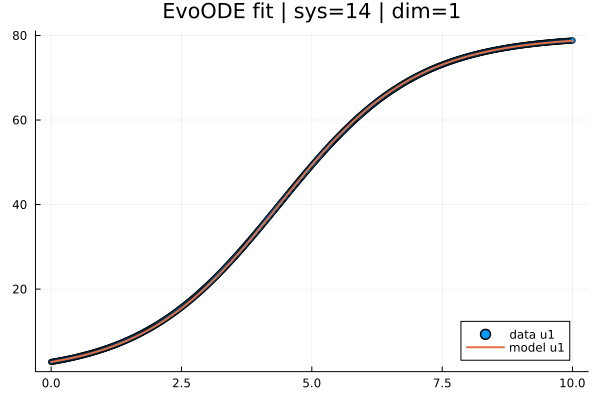

The data file committed next to this chart (first rows):
t; x1; yhat1
0,0; 2,76; 2,76
0,019569471624266144; 2,800684570399367; 2,800012304365656
0,03913894324853229; 2,841942435244737; 2,840583293513771
0,05870841487279843; 2,883780528832263; 2,8817201446476837
0,07827788649706457; 2,926206535251646; 2,9234301088154417
0,09784735812133072; 2,96922817243303; 2,9657205114925964
0,11741682974559686; 3,0128531583065583; 3,0085987526493603
0,136986301369863; 3,0570892038353112; 3,052072306912236
0,15655577299412915; 3,1019439345904827; 3,096148723179552
0,1761252446183953; 3,1474250077900274; 3,1408356253917877
0,19569471624266144; 3,193540100453458; 3,1861407127174077
0,21526418786692758; 3,2402968896002893; 3,232071759552857
0,23483365949119372; 3,287703080766625; 3,278636615534804
0,25440313111545987; 3,3357670846683405; 3,325843205446245
0,273972602739726; 3,3844971648704316; 3,373699528938236
0,29354207436399216; 3,433901353151669; 3,4222136609154865
0,3131115459882583; 3,483987681290821; 3,471393751592723
0,33268101761252444; 3,5347659526847144; 3,5212480264946935
0,3522504892367906; 3,5862402727472205; 3,5717847864561616
0,37181996086105673; 3,638422684803394; 3,623012407495471
0,3913894324853229; 3,691321333865918; 3,674939339887933
0,410958904109589; 3,744944434123397; 3,72757410899681
0,43052837573385516; 3,7993002693303217; 3,7809253142496675
0,4500978473581213; 3,8543977920582417; 3,835001628902813
0,46966731898238745; 3,910246095238593; 3,88981180004129
0,4892367906066536; 3,966853869697355; 3,945364648578887
0,5088062622309197; 4,024229885913868; 4,001669069258128
0,5283757338551859; 4,082382994020832; 4,058734030645341
0,547945205479452; 4,141322123804305; 4,116568571976512
0,5675146771037182; 4,201056284703709; 4,175181805603887
0,5870841487279843; 4,261594565811821; 4,234582916476581
0,6066536203522505; 4,322946135874783; 4,294781158932494
0,6262230919765166; 4,385120243292094; 4,3557858566983105
0,6457925636007827; 4,448126216116611; 4,417606402889494
0,6653620352250489; 4,511973462054557; 4,480252260010299
0,684931506849315; 4,576671468465508; 4,543732959953759
0,7045009784735812; 4,642229802362408; 4,608058104001688
0,7240704500978473; 4,708658110411551; 4,6732373606336335
0,7436399217221135; 4,775966118932601; 4,739280457836313
0,7632093933463796; 4,844163633898573; 4,806197198065369
0,7827788649706457; 4,91326037558895; 4,873997445707694
0,8023483365949119; 4,983265103007643; 4,9426911250843855
0,821917808219178; 5,054187403627792; 5,012288220450735
0,8414872798434442; 5,126037126721843; 5,082798775996241
0,8610567514677103; 5,19882418711638; 5,154232895844604
0,8806262230919765; 5,272558565192135; 5,2266007440537186
0,9001956947162426; 5,347250306883971; 5,299912544615687
0,9197651663405088; 5,422909523680899; 5,374178581456816
0,9393346379647749; 5,49954639262607; 5,44940918530345
0,958904109589041; 5,577171156316772; 5,525614736115589
0,9784735812133072; 5,655794122904436; 5,602805682496417
0,9980430528375733; 5,735425666094636; 5,680992515984647
1,0176125244618395; 5,81607622514708; 5,760185770679602
1,0371819960861055; 5,897756304875626; 5,8403960232412135
1,0567514677103718; 5,980476475648266; 5,9216338928900205
1,076320939334638; 6,064247373387134; 6,003910041407172
1,095890410958904; 6,149079699568503; 6,087235173134429
1,11545988258317; 6,234984221222794; 6,171620034974148
1,1350293542074363; 6,3219705879904575; 6,257075416389317
1,1545988258317026; 6,410047703335147; 6,343612147880498
... 452 more rows
